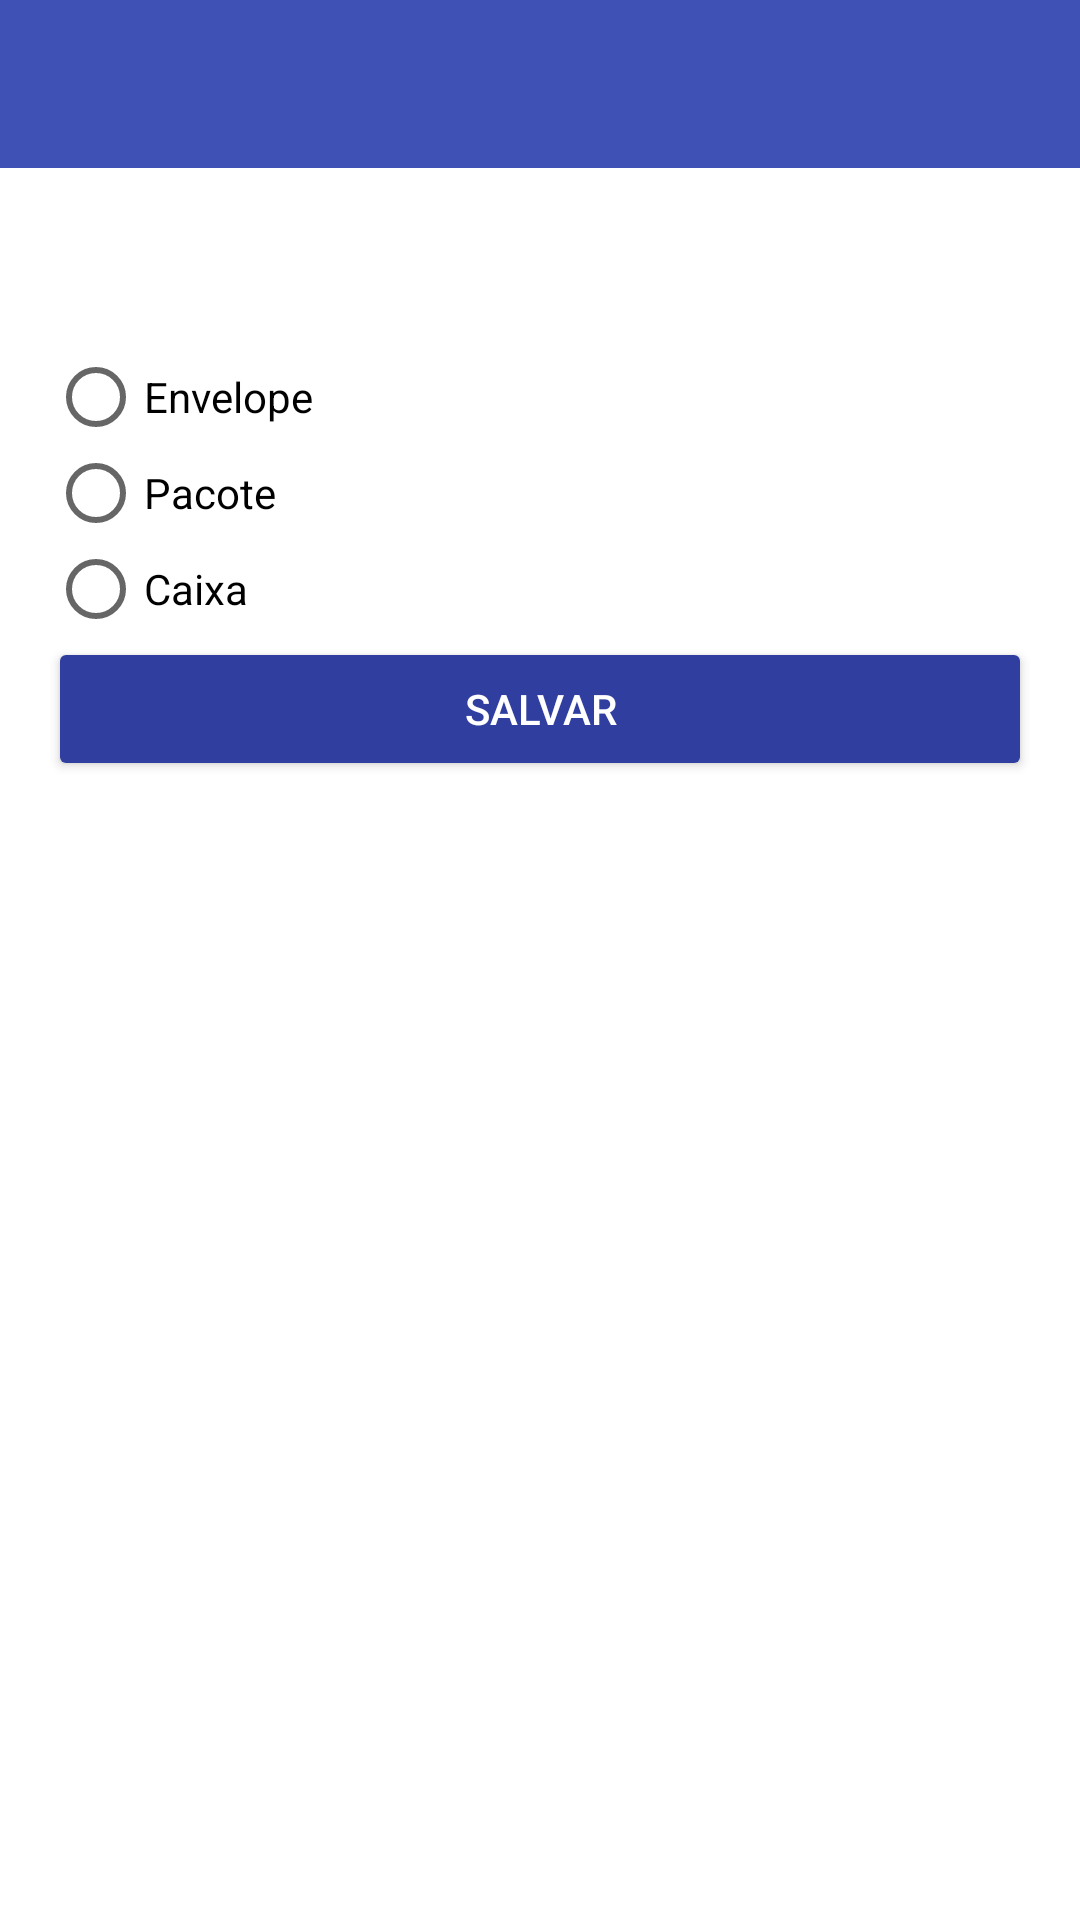

Produce the Android XML layout that renders to this screen, including the resource entries it uses.
<!-- AndroidManifest.xml: application theme AppTheme -->
<!-- res/layout/activity_cadastro_correspondencia.xml -->
<?xml version="1.0" encoding="utf-8"?>
<RelativeLayout xmlns:android="http://schemas.android.com/apk/res/android"
    xmlns:tools="http://schemas.android.com/tools"
    android:layout_width="match_parent"
    android:layout_height="match_parent"
    android:paddingBottom="@dimen/activity_vertical_margin"
    tools:context=".activity.CadastroCorrespondenciaActivity">

    <include android:id="@+id/tb_cadastro_correspondencia"
        layout="@layout/toolbar" />

    <ScrollView
        android:layout_width="match_parent"
        android:layout_height="match_parent"
        android:id="@+id/scrollView"
        android:layout_below="@+id/tb_cadastro_correspondencia"
        android:paddingBottom="@dimen/activity_vertical_margin"
        android:paddingLeft="@dimen/activity_horizontal_margin"
        android:paddingRight="@dimen/activity_horizontal_margin"
        android:paddingTop="@dimen/activity_vertical_margin">


        <RelativeLayout
            android:layout_width="match_parent"
            android:layout_height="match_parent">


            <TextView
                android:layout_width="wrap_content"
                android:layout_height="wrap_content"
                android:textAppearance="?android:attr/textAppearanceMedium"
                android:text=""
                android:id="@+id/tv_cadastro_correspondencia_blocoNumeroApartamento"
                android:textColor="@android:color/black" />

            <RadioGroup
                android:layout_width="match_parent"
                android:layout_height="match_parent"
                android:baselineAligned="false"
                android:id="@+id/radioGroupId_cadastro_correspondencia_tipo"
                android:layout_below="@+id/tv_cadastro_correspondencia_blocoNumeroApartamento"
                android:longClickable="false"
                android:paddingTop="20dp">

                <RadioButton
                    android:layout_width="wrap_content"
                    android:layout_height="wrap_content"
                    android:text="Envelope"
                    android:checked="false"
                    android:id="@+id/radioButton_cadastro_correspondencia_envelope" />

                <RadioButton
                    android:layout_width="wrap_content"
                    android:layout_height="wrap_content"
                    android:text="Pacote"
                    android:checked="false"
                    android:id="@+id/radioButton_cadastro_correspondencia_pacote" />

                <RadioButton
                    android:layout_width="wrap_content"
                    android:layout_height="wrap_content"
                    android:text="Caixa"
                    android:checked="false"
                    android:id="@+id/radioButton_cadastro_correspondencia_caixa" />
            </RadioGroup>

            <Button
                android:layout_width="match_parent"
                android:layout_height="wrap_content"
                android:text="@string/salvar"
                android:theme="@style/botaoPadrao"
                android:id="@+id/bt_cadastro_correspondencia_salvar"
                android:layout_below="@+id/radioGroupId_cadastro_correspondencia_tipo" />

        </RelativeLayout>
    </ScrollView>
</RelativeLayout>
<!-- res/layout/toolbar.xml (included above) -->
<?xml version="1.0" encoding="utf-8"?>
<android.support.v7.widget.Toolbar xmlns:android="http://schemas.android.com/apk/res/android"
    android:layout_width="match_parent"
    android:layout_height="wrap_content"
    xmlns:app="http://schemas.android.com/apk/res-auto"
    android:background="@color/colorPrimary"
    android:elevation="0dp"
    app:popupTheme="@style/ThemeOverlay.AppCompat.Light" />
<!-- resources referenced by this layout -->
<resources>
  <color name="colorPrimary">#3F51B5</color>
  <dimen name="activity_horizontal_margin">16dp</dimen>
  <dimen name="activity_vertical_margin">16dp</dimen>
  <string name="salvar">Salvar</string>
  <style name="botaoPadrao" parent="Theme.AppCompat.Light">
          <item name="colorButtonNormal">@color/colorPrimaryDark</item>
          <item name="android:textColor">@android:color/white</item>
          <item name="colorControlHighlight">@color/colorPrimary</item>
      </style>
  <style name="AppTheme" parent="Theme.AppCompat.Light.NoActionBar">
          
          <item name="colorPrimary">@color/colorPrimary</item>
          <item name="colorPrimaryDark">@color/colorPrimaryDark</item>
          <item name="colorAccent">@color/colorAccent</item>
          <item name="android:actionMenuTextAppearance">@android:color/white</item>
          <item name="android:windowBackground">@android:color/white</item>
      </style>
  <color name="colorPrimaryDark">#303F9F</color>
  <color name="colorAccent">#FF0BB6EF</color>
</resources>
